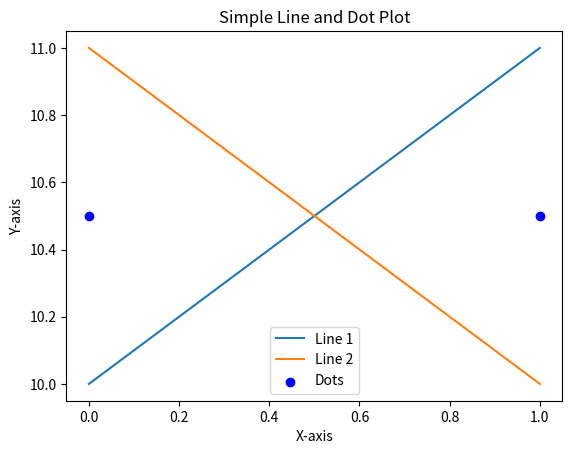

This figure's Python source:
import matplotlib.pyplot as plt
import seaborn as sn

plt.plot([0,1], [10,11], label='Line 1')
plt.plot([0,1], [11,10], label="Line 2")
plt.scatter([0,1], [10.5, 10.5], color='blue', marker='o', label='Dots')
plt.xlabel("X-axis")
plt.ylabel("Y-axis")
plt.title("Simple Line and Dot Plot")
plt.legend()
plt.show()